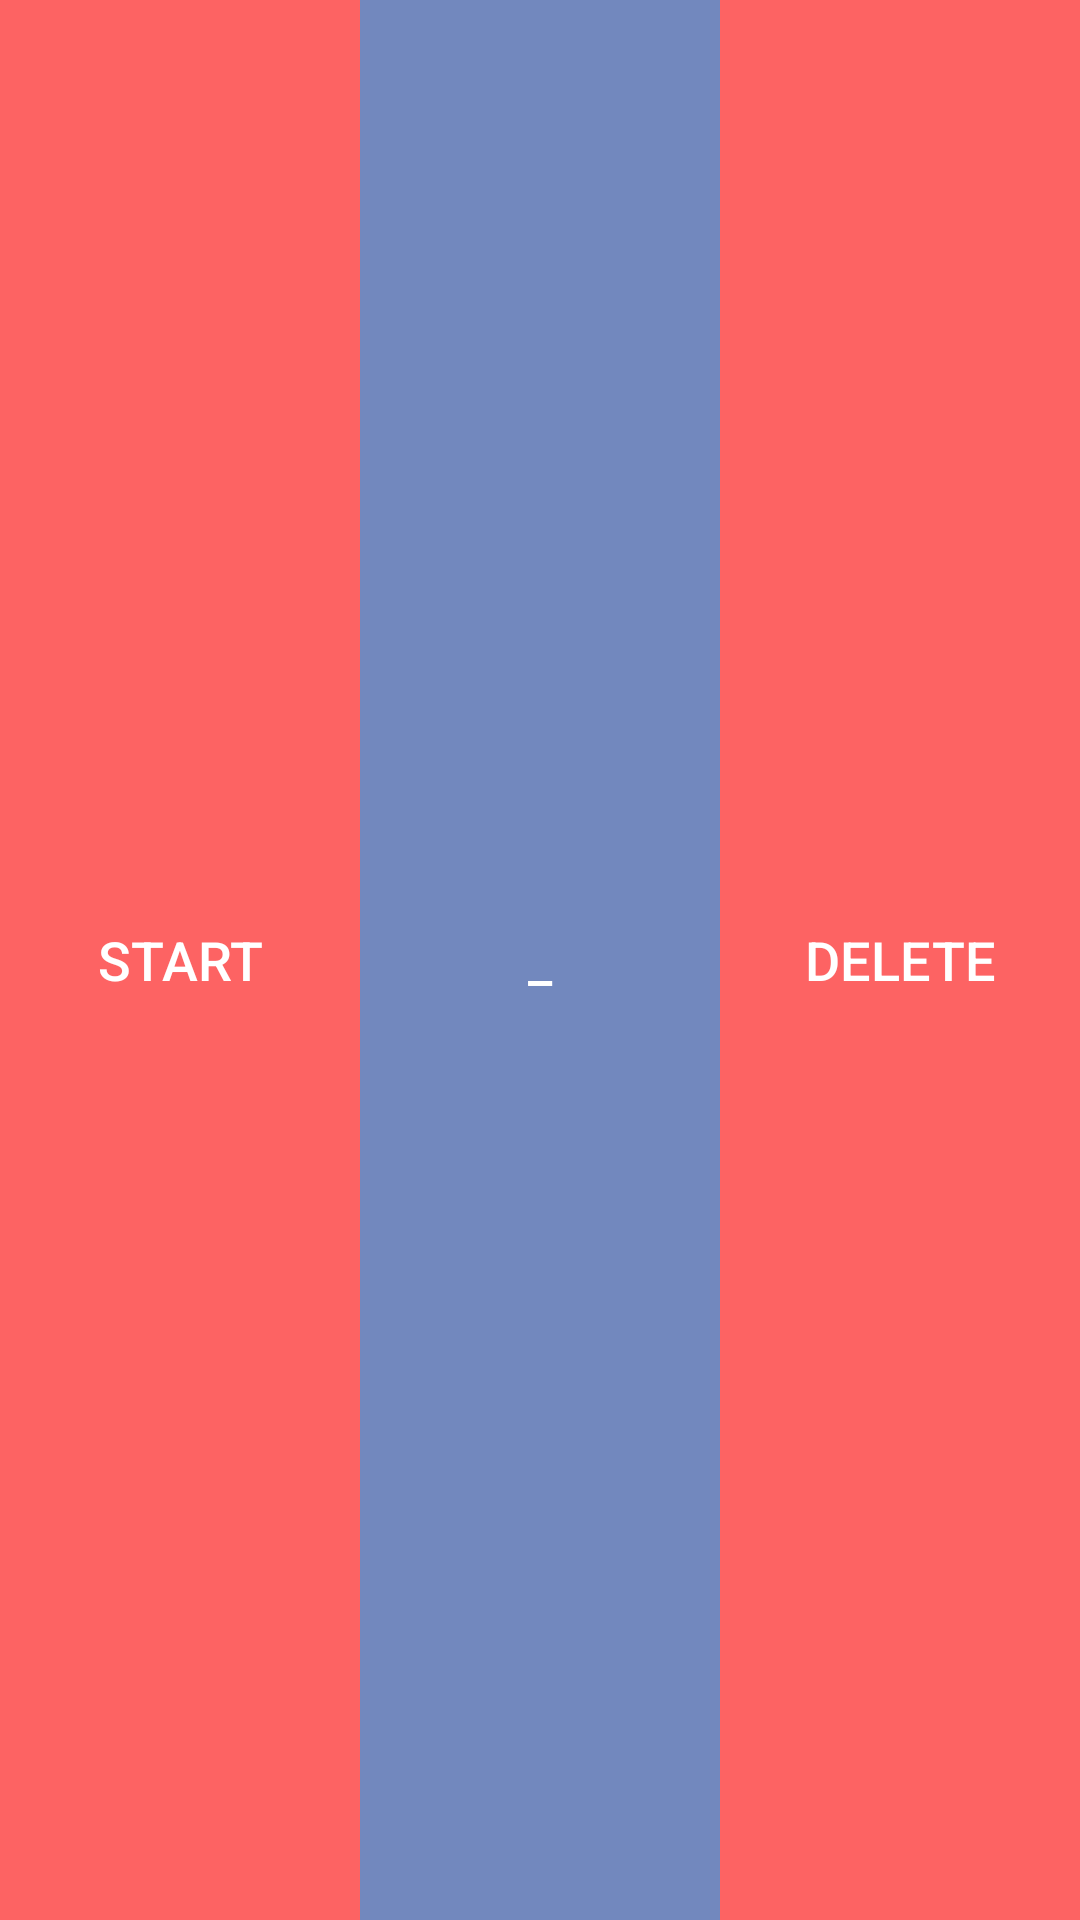

The Android layout XML behind this screen, and the referenced resources:
<!-- AndroidManifest.xml: application theme AppTheme -->
<!-- res/layout/multi_buttons_lay.xml -->
<?xml version="1.0" encoding="utf-8"?>

<LinearLayout xmlns:android="http://schemas.android.com/apk/res/android"
    android:layout_width="match_parent"
    android:layout_height="match_parent"
    android:orientation="horizontal"
    android:weightSum="3" >

    <Button
        android:id="@+id/b_start"
        android:layout_width="match_parent"
        android:layout_height="match_parent"
        android:layout_weight="1"
        android:background="#fd6363"
        android:text="@string/start"
        android:textColor="#FFFFFF"
        android:textSize="18dp" />

    <Button
        android:id="@+id/b_space"
        android:layout_width="match_parent"
        android:layout_height="match_parent"
        android:layout_weight="1"
        android:background="#7288BE"
        android:text="_"
        android:textColor="#FFFFFF"
        android:textSize="18dp" />

    <Button
        android:id="@+id/b_delete"
        android:layout_width="match_parent"
        android:layout_height="match_parent"
        android:layout_weight="1"
        android:background="#fd6363"
        android:text="@string/delete"
        android:textColor="#FFFFFF"
        android:textSize="18dp" />

</LinearLayout>
<!-- resources referenced by this layout -->
<resources>
  <string name="delete">Delete</string>
  <string name="start">Start</string>
  <style name="AppTheme" parent="Theme.AppCompat.Light.NoActionBar">
          <item name="colorPrimary">#4C64A2</item>
          <item name="colorPrimaryDark">#4C64A2</item>
          <item name="colorAccent">#7288BE</item>
      </style>
</resources>
